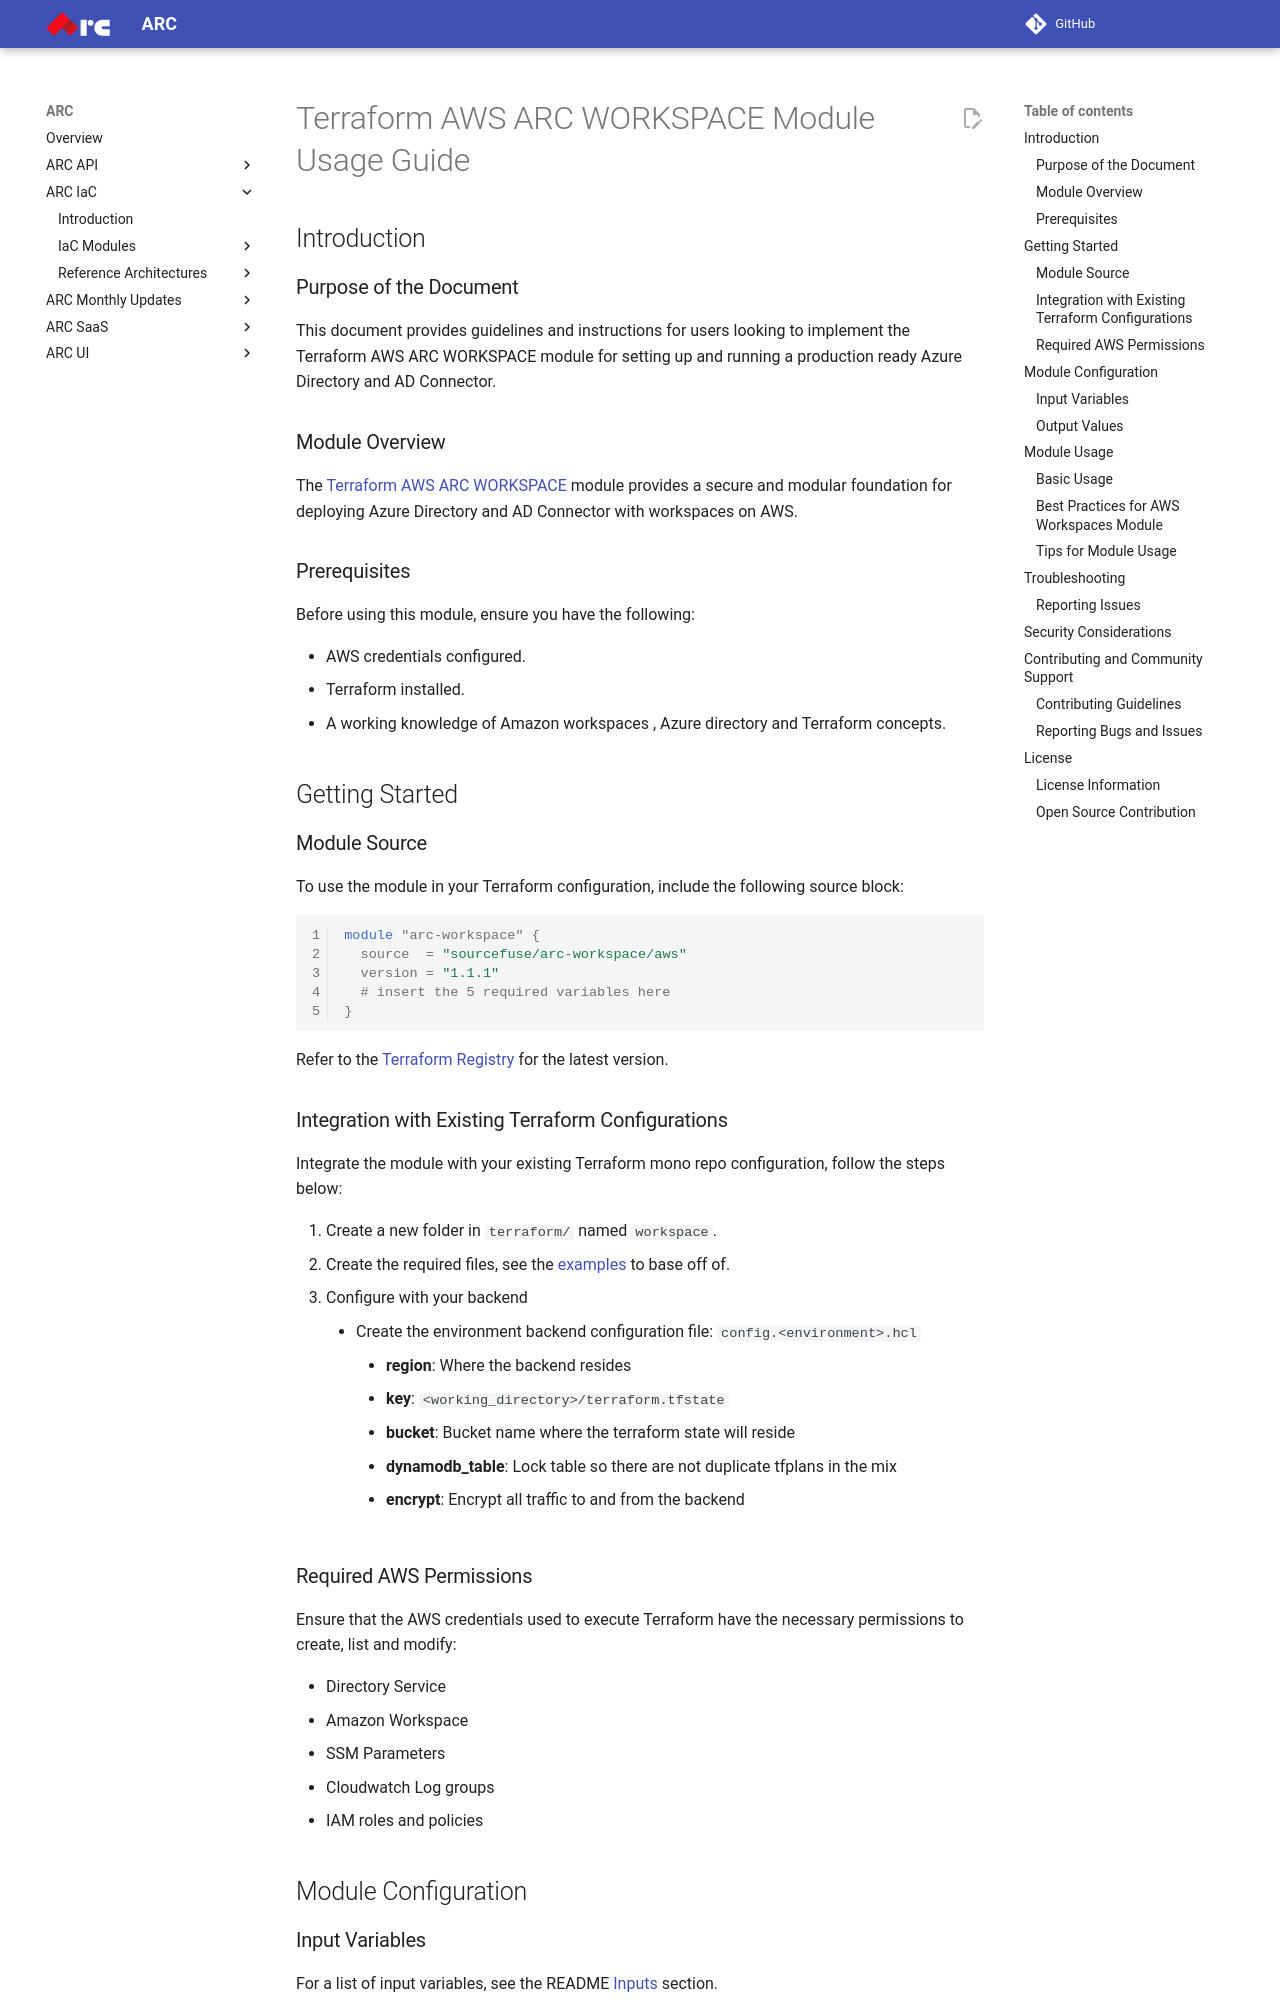

repository: sourcefuse/arc-docs · page: arc-iac-docs/modules/terraform-aws-arc-workspace/docs/module-usage-guide/index.html · generator: mkdocs

# Terraform AWS ARC WORKSPACE Module Usage Guide

## Introduction

### Purpose of the Document

This document provides guidelines and instructions for users looking to implement the Terraform AWS ARC WORKSPACE module for setting up and running a production ready Azure Directory and AD Connector.

### Module Overview

The [Terraform AWS ARC WORKSPACE](https://github.com/sourcefuse/terraform-aws-arc-workspace) module provides a secure and modular foundation for deploying Azure Directory and AD Connector with workspaces on AWS.

### Prerequisites

Before using this module, ensure you have the following:

- AWS credentials configured.
- Terraform installed.
- A working knowledge of Amazon workspaces , Azure directory and Terraform concepts.

## Getting Started

### Module Source

To use the module in your Terraform configuration, include the following source block:

```hcl
module "arc-workspace" {
  source  = "sourcefuse/arc-workspace/aws"
  version = "1.1.1"
  # insert the 5 required variables here
}
```

Refer to the [Terraform Registry](https://registry.terraform.io/modules/sourcefuse/arc-workspace/aws/latest) for the latest version.

### Integration with Existing Terraform Configurations

Integrate the module with your existing Terraform mono repo configuration, follow the steps below:

1. Create a new folder in `terraform/` named `workspace`.
2. Create the required files, see the [examples](https://github.com/sourcefuse/terraform-aws-arc-workspace/tree/main/examples) to base off of.
3. Configure with your backend
  - Create the environment backend configuration file: `config.<environment>.hcl`
    - **region**: Where the backend resides
    - **key**: `<working_directory>/terraform.tfstate`
    - **bucket**: Bucket name where the terraform state will reside
    - **dynamodb_table**: Lock table so there are not duplicate tfplans in the mix
    - **encrypt**: Encrypt all traffic to and from the backend

### Required AWS Permissions

Ensure that the AWS credentials used to execute Terraform have the necessary permissions to create, list and modify:

- Directory Service
- Amazon Workspace
- SSM Parameters
- Cloudwatch Log groups
- IAM roles and policies

## Module Configuration

### Input Variables

For a list of input variables, see the README [Inputs](https://github.com/sourcefuse/terraform-aws-arc-workspace?tab=readme-ov-file#inputs) section.

### Output Values

For a list of outputs, see the README [Outputs](https://github.com/sourcefuse/terraform-aws-arc-workspace?tab=readme-ov-file#outputs) section.

## Module Usage
